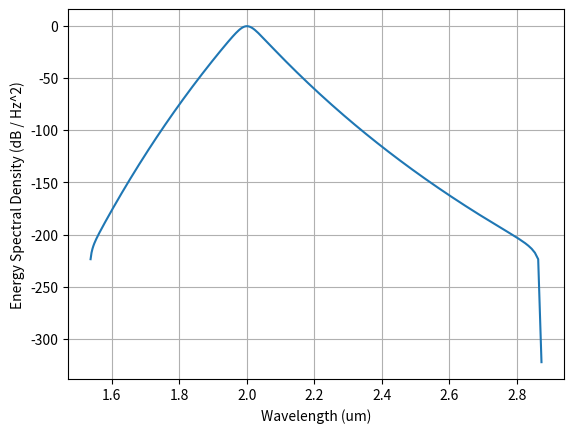

Recreate this plot in Python.
# -*- coding: utf-8 -*-
"""
Spyder Editor

This is a temporary script file.
"""
import numpy as np
from numpy import exp, log, log10, sqrt, abs
from numpy.fft import fft, ifft, fftshift, fftfreq
import matplotlib.pyplot as plt
from scipy.constants import pi, c, h

class pulse:
    
    '''
    Some Atributes
    e: time-domain complex amplitude (W^1/2)
    t: time-domain support vector (fs)
    E: frequency-domain complex amplitude (W^1/2)
    f: frequency-domain support vector (baseband, THz)
    wl0: center wavelength (microns)
    
    '''
    
    def __init__(self, t, e, wavelength):
        
        self.dt = t[1]-t[0] #Sample spacing
        self.NFFT = t.size
        
        self.t = t
        self.e = e
        self.E = fft(e, self.NFFT)
        
        self.Emag = abs(self.E)*(self.dt*1e-15) # (W^1/2)/Hz
        self.esd = self.Emag**2 #Energy spectral density (J/Hz = W/Hz^2)
        
        self.f = fftfreq(self.NFFT, self.dt)*1e3 #THz
        self.omega = 2*pi*self.f
        self.df = self.f[1]-self.f[0]
        
        self.wl0 = wavelength #microns
        self.f0 = (c*1e6/1e12)/wavelength #THz
        self.fabs = self.f + self.f0
        self.wl = (c*1e6/1e12)/self.fabs
        
        if np.amin(self.fabs)<=0:
            print('Warning: negative absolute frequencies found. ' + 
                  'Considering reducing the number of points, ' +  
                  'or increasing the total time')
        
    def __plot_vs_time(self, x, ylabel='', xlabel = 'Time (fs)', 
                       xlim=None, ylim=None):
        '''
        Private function to plot stuff x vs time (fs)
        '''
        fig = plt.figure()
        ax1 = fig.add_subplot(111)
        ax1.plot(self.t, x)
        ax1.grid()
        ax1.set_xlabel(xlabel);
        ax1.set_ylabel(ylabel);
        if xlim != None:
            ax1.set_xlim(xlim)
        if ylim != None:
            ax1.set_ylim(ylim)
            
    def __plot_vs_wavelength(self, x, ylabel='', xlabel = 'Wavelength (um)', 
                             xlim=None, ylim=None):
        '''
        Private function to plot stuff x vs wavelength (microns)
        '''
        wl = fftshift(self.wl)
        x = fftshift(x)
        
        fig = plt.figure()
        ax1 = fig.add_subplot(111)
        ax1.plot(wl, x)
        ax1.grid()
        ax1.set_xlabel(xlabel);
        ax1.set_ylabel(ylabel);
        if xlim != None:
            ax1.set_xlim(xlim)
        if ylim != None:
            ax1.set_ylim(ylim)
            
    def __plot_vs_freq(self, x, ylabel='', xlabel = 'Frequency (THz)', 
                           xlim=None, ylim=None, absfreq=False):
        '''
        Private function to plot stuff x vs frequency (THz)
        '''
        if absfreq:
            f = self.fabs
        else:
            f = self.f
        f = fftshift(f)
        x = fftshift(x)
        
        fig = plt.figure()
        ax1 = fig.add_subplot(111)
        ax1.plot(f, x)
        ax1.grid()
        ax1.set_xlabel(xlabel);
        ax1.set_ylabel(ylabel);
        if xlim != None:
            ax1.set_xlim(xlim)
        if ylim != None:
            ax1.set_ylim(ylim)
    
    def plot_magsq_rel_vs_time(self, label='Pulse Intensity (W)', xlim=None):
        e2 = abs(self.e)**2
        e2_rel = e2/np.amax(e2)
        self.__plot_vs_time(e2_rel, ylabel=label, xlim=xlim)
        
    def plot_magsq_vs_time(self, label='Pulse Intensity (W)', xlim=None):
        e2 = abs(self.e)**2
        self.__plot_vs_time(e2, ylabel=label, xlim=xlim)
            
    def plot_mag_rel_vs_time(self, label='Pulse Amplitude (W^1/2)', xlim=None):
        e_mag = abs(self.e)
        e_mag_rel = e_mag/np.amax(e_mag)
        self.__plot_vs_time(e_mag_rel, ylabel=label, xlim=xlim)
            
    def plot_mag_vs_time(self, label='Pulse Amplitude (W^1/2)', xlim=None):
        e_mag = abs(self.e)
        self.__plot_vs_time(e_mag, ylabel=label, xlim=xlim)
            
    def plot_phase_vs_time(self, label='Pulse Phase (rads)', xlim=None):
        e_phase = np.angle(self.e)
        self.__plot_vs_time(e_phase, ylabel=label, xlim=xlim)
        
    def plot_spectrum(self, label='Spectrum Amplitude (W^1/2 / Hz)', xlim=None):
        self.__plot_vs_freq(self.Emag, ylabel=label, xlim=xlim)
        
    def plot_ESD(self, label='Energy Spectral Density (W / Hz^2)', xlim=None):
        self.__plot_vs_freq(self.esd, ylabel=label, xlim=xlim)
        
    def plot_ESD_dB(self, label='Energy Spectral Density (dB / Hz^2)', xlim=None):
        esd_rel = self.esd/np.amax(self.esd)
        esd_dB = 10*log10(esd_rel)
        self.__plot_vs_freq(esd_dB, ylabel=label, xlim=xlim)
        
    def plot_spectrum_absfreq(self, label='Spectrum Amplitude (W^1/2 / Hz)', xlim=None):
        self.__plot_vs_freq(self.Emag, ylabel=label, xlim=xlim, absfreq=True)
        
    def plot_ESD_absfreq(self, label='Energy Spectral Density (W / Hz^2)', xlim=None):
        self.__plot_vs_freq(self.esd, ylabel=label, xlim=xlim, absfreq=True)
        
    def plot_ESD_dB_absfreq(self, label='Energy Spectral Density (dB / Hz^2)', xlim=None):
        esd_rel = self.esd/np.amax(self.esd)
        esd_dB = 10*log10(esd_rel)
        self.__plot_vs_freq(esd_dB, ylabel=label, xlim=xlim, absfreq=True)
        
    def plot_spectrum_vs_wavelength(self, label='Spectrum Amplitude (W^1/2 / Hz)', xlim=None):
        self.__plot_vs_wavelength(self.Emag, ylabel=label, xlim=xlim)
        
    def plot_ESD_vs_wavelength(self, label='Energy Spectral Density (W / Hz^2)', xlim=None):
        self.__plot_vs_wavelength(self.esd, ylabel=label, xlim=xlim)
        
    def plot_ESD_dB_wavelength(self, label='Energy Spectral Density (dB / Hz^2)', xlim=None):
        esd_rel = self.esd/np.amax(self.esd)
        esd_dB = 10*log10(esd_rel)
        self.__plot_vs_wavelength(esd_dB, ylabel=label, xlim=xlim)
        
    def energy_td(self):
        pwr = abs(self.e)**2
        energy = np.sum(pwr)*self.dt*1e-15 #Joules
        return energy
    
    def energy_fd(self):
        energy = np.sum(self.esd)*self.df*1e12 #Joules
        return energy
    
    def photon_number(self):
        energy_bins = self.esd*self.df*1e12 #Joules
        photons_per_bin = energy_bins/(h*self.fabs)
        return sum(photons_per_bin)
    
    def time_center(self):
        pass
    
    def width_FWHM(self):
        pass
    
    def width_rms(self):
        pass
    
            
class nonlinear_element():
    '''
    Atributes
    D: Dispersion vs frequency
    kappa: nonlinear coefficient
    L: length (um)
    PP: poling period (um)
    h: split-step size (um)
    '''
    def __init__(self, L=1, PP=0, h=None):
        self.L = L
        self.PP = PP
        if h is None:
            self.h = L/50
        else:
            self.h = h
            
    def add_dispersion_functions(self, Da, Db):
        self.Da = Da
        self.Db = Db
        
    def add_dispersion_coeffs(self, Ca, Cb):
        pass
    
    def add_dispersion_neff(self, neff):
        pass
    
    def add_nonlinear_coeff(self, nlc):
        self.nlc = nlc
    
    def propagate(self, a, b):
        Da = self.Da
        Db = self.Db
        nlc = self.nlc
        
        for kz in range(int(self.L/self.h)):
            #Linear step
            a = ifft(Da*fft(a))
            b = ifft(Db*fft(b))
            
            #Nonlinear step
            #Runge-Kutta 4th order
            [k1, l1] = h*self._nonlinear_operator(a,b,nlc)
            [k2, l2] = h*self._nonlinear_operator(a+k1/2,b+l1/2,nlc)
            [k3, l3] = h*self._nonlinear_operator(a+k2/2,b+l2/2,nlc)
            [k4, l4] = h*self._nonlinear_operator(a+k3,b+l3,nlc)
                                                   
            a = a + (1/6)*(k1+2*k2+2*k3+k4)
            b = b + (1/6)*(l1+2*l2+2*l3+l4)
            
        return a,b
        
    def _nonlinear_operator(a,b,kappa):
        f = ifft(kappa*fft(b*np.conj(a)))
        g = -ifft(kappa*fft(a*a))
        return np.array([f,g])


def opo(b, N, L, h, Da, Db, fb, kappa):
    '''
    Inputs:
    b: input pump pulse
    N: number of rountrips
    L: length of the crystal
    h: spatial step on the crystal
    Da: Dispersion operator of crystal at signal
    Db: Dispersion operator of crystal at pump
    fb: Feedback operator
    kappa: nonlinear coupling
    
    Outputs:
    a: signal pulse after N roundtrips
    b: pump pulse after last roundtrip
    '''
    
    #Initialize signal as random
    NFFT = b.size
    noise = 1e-10*np.random.normal(size=NFFT)
    a = noise
    
    evol = np.zeros([N, NFFT])
    for kn in range(N):
        a,b_output = single_pass(a,b,Da,Db,kappa,L,h)
            
        #Apply feedback
        a = ifft(fb*fft(a))
        
        evol[kn,:] = (abs(a)/np.max(abs(a)))**2; #Round-trip evolution
        
        if kn%50==0 and kn!=0:
            print('Completed roundtrip ' + str(kn))
        
    print('Completed roundtrip ' + str(kn+1)) 
    return a, b_output, evol

def test1():
    '''
[redacted]
    '''
    Nrt = 200
    T = 0.65
    L = 1
    frep = 250e6
    tw = 70
    dstep = L/50
    pin = 0.5
    dT = 4
    NFFT = 2e12
    Tmax = 1000

if __name__ == '__main__':
    NFFT = 2**8
    Tmax = 1400 #(fs) (window will go from -Tmax to Tmax)
    t = np.linspace(-Tmax, Tmax, NFFT) 
    tau = 100/1.76
    b = sqrt(0.88*4e6/100)/np.cosh(t/tau)
    
    a = pulse(t, b, 2.0)
    a.plot_ESD_dB_wavelength()
    